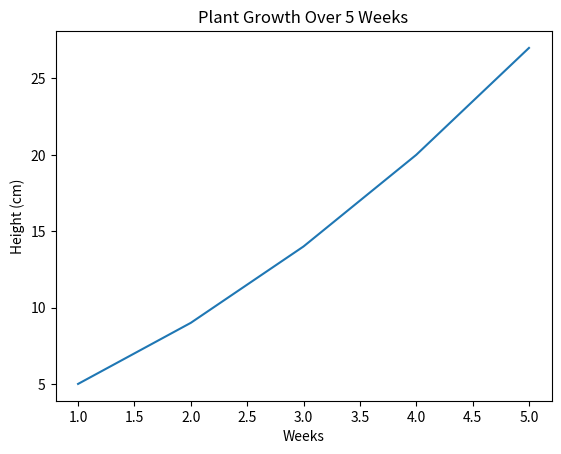

The script that saved this image:
### ADDING LABELS AND TITLE ###


import matplotlib.pyplot as plt

weeks = [1,2,3,4,5]
height = [5,9,14,20,27]

plt.xlabel("Weeks")                                  # labelling x-axis                   #
plt.ylabel("Height (cm)")                            # labelling y-axis                   #
plt.title("Plant Growth Over 5 Weeks")               # setting a title for the graph/plot #

plt.plot(weeks, height)
plt.show()